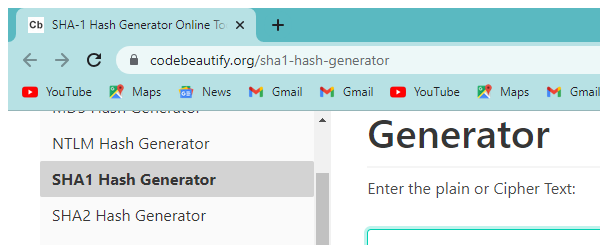
Task: Using Robotic enterprise framework to calculate client hash passwords
Workflow: SHA1_ProcessHash

Step 1: Attach hash page browser in window 'SHA-1 Hash Generator Online Tool' (chrome.exe)

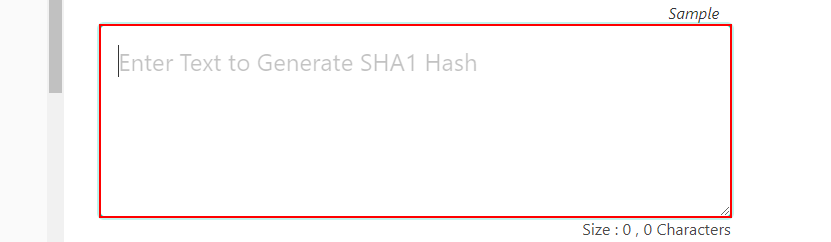
Step 2: type [in_HashFormula] into the text box

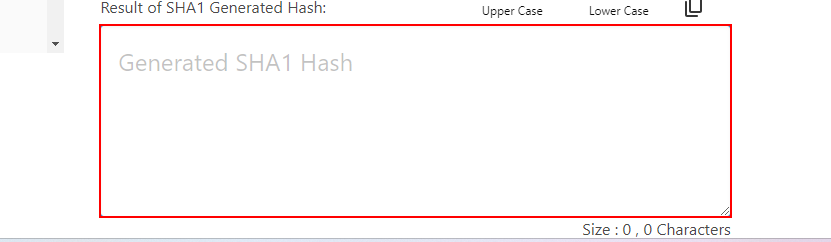
Step 3: get-text from the text box
